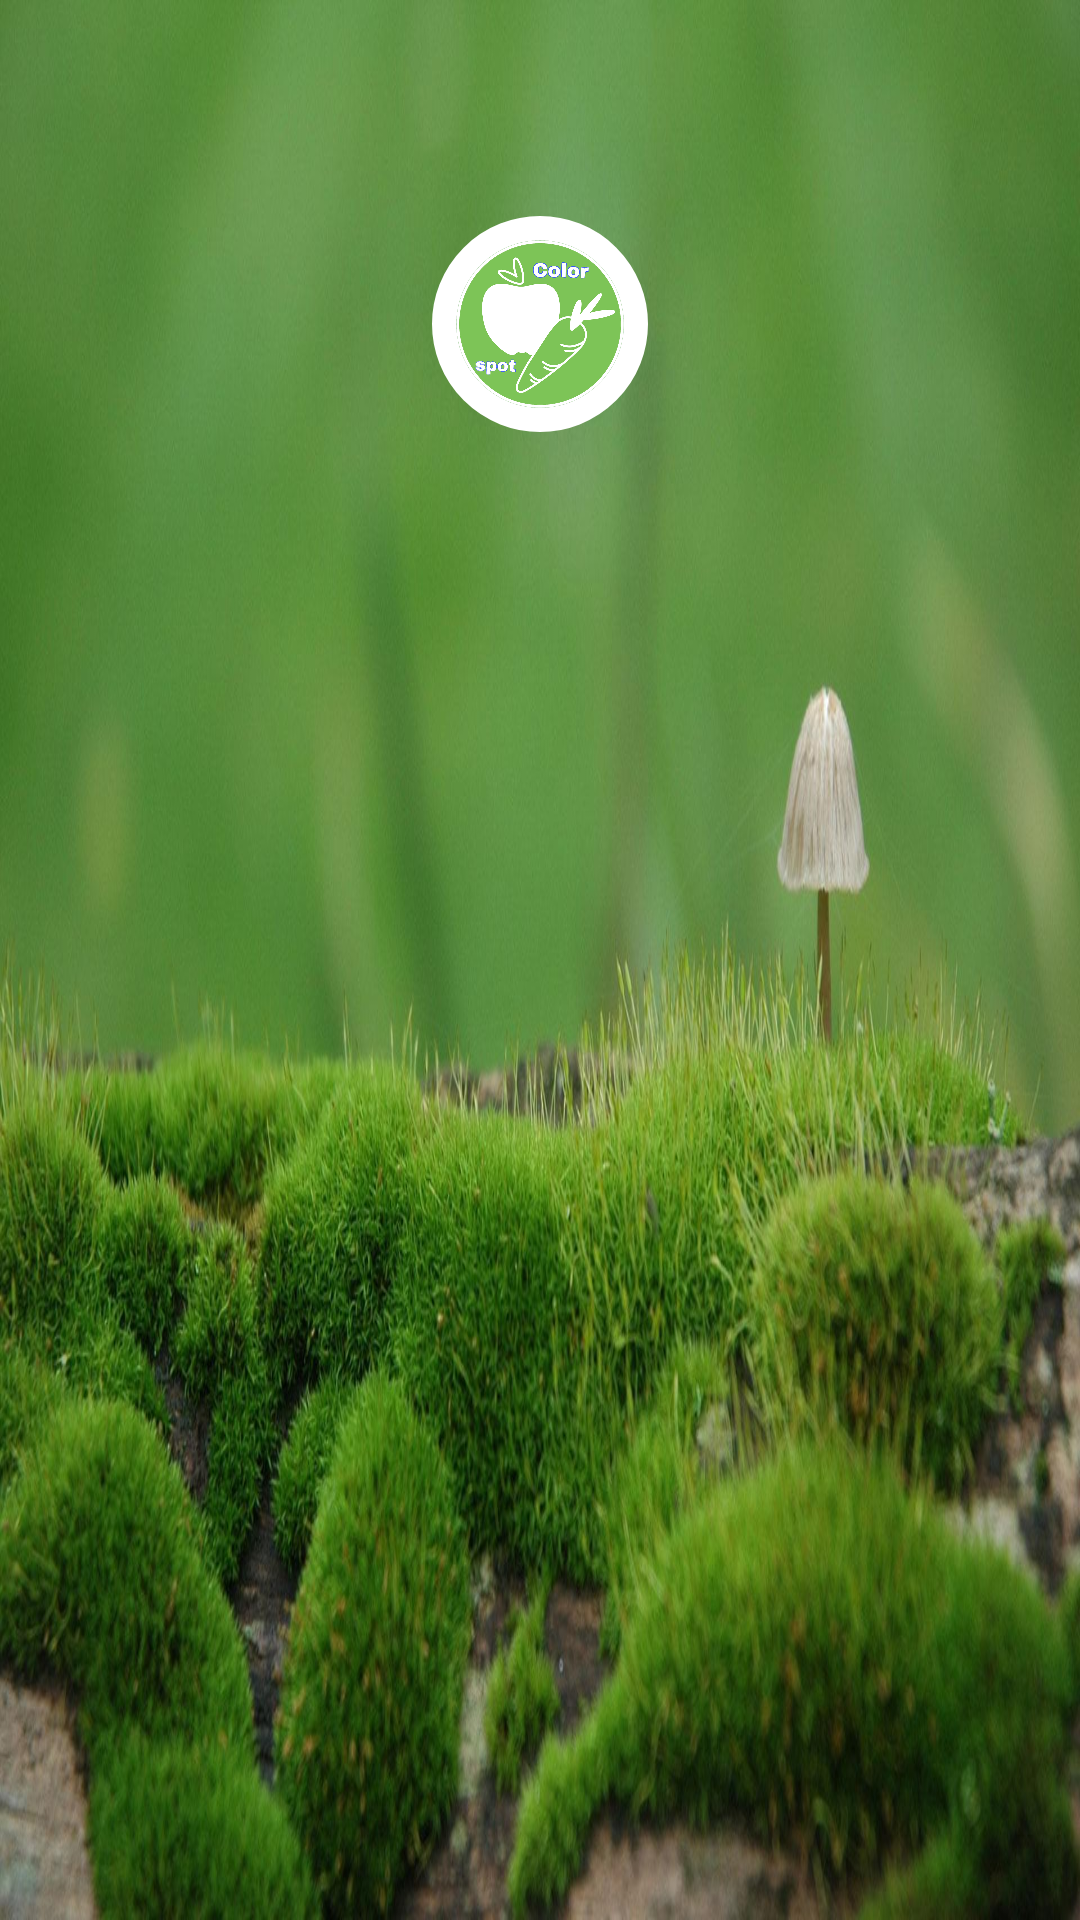

Android layout source for this screen:
<!-- AndroidManifest.xml: activity theme AppTheme.NoActionBar -->
<!-- res/layout/activity_splash.xml -->
<?xml version="1.0" encoding="utf-8"?>
<RelativeLayout xmlns:android="http://schemas.android.com/apk/res/android"
    xmlns:tools="http://schemas.android.com/tools"
    android:layout_width="match_parent"
    android:layout_height="match_parent"
    tools:context=".Activites.SplashActivity"
    android:theme="@style/AppTheme.NoActionBar">

    <ImageView
        android:layout_width="match_parent"
        android:layout_height="match_parent"
        android:scaleType="fitXY"
        android:src="@drawable/splash_background" />

    <LinearLayout
        android:id="@+id/linearLayout"
        android:layout_width="72dp"
        android:layout_height="72dp"
        android:layout_alignParentTop="true"
        android:layout_centerHorizontal="true"
        android:layout_marginTop="72dp"
        android:background="@drawable/circular_linear_layout"
        android:gravity="center"
        android:padding="8dp">

        <ImageView
            android:id="@+id/imageView"
            android:layout_width="wrap_content"
            android:layout_height="wrap_content"
            android:src="@mipmap/main_icon" />

    </LinearLayout>

</RelativeLayout>
<!-- resources referenced by this layout -->
<resources>
  <!-- drawable circular_linear_layout (drawable) -->
  <?xml version="1.0" encoding="utf-8"?>
  <shape xmlns:android="http://schemas.android.com/apk/res/android"
      android:shape="oval">
      <solid android:color="#fff"/>
      
      <stroke android:width="20dp" android:color="#fff" />
      <size android:width="120dp" android:height="120dp"/>
  </shape>
  <!-- drawable splash_background: jpg bitmap (drawable, 214841 bytes) -->
  <!-- mipmap main_icon: png bitmap (mipmap, 239741 bytes) -->
  <style name="AppTheme.NoActionBar">
  
          <item name="windowActionBar">false</item>
          <item name="windowNoTitle">true</item>
      </style>
</resources>
